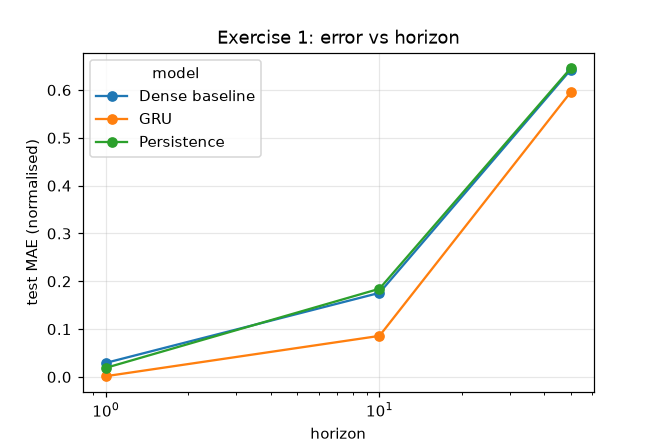

Source data for this figure (header and first rows):
horizon, model, test_mae, best_val, train_val_gap, epochs, train_s, s_per_epoch, params
1, Persistence, 0.01897, , , , , , 
1, Dense baseline, 0.02935, 0.02688, -0.003399, 40.0, 1.8, 0.04, 23489
1, GRU, 0.00156, 0.001551, -0.002677, 31.0, 52.3, 1.69, 3393
10, Persistence, 0.1844, , , , , , 
10, Dense baseline, 0.1758, 0.1595, 0.01624, 34.0, 1.5, 0.04, 23489
10, GRU, 0.08587, 0.08284, -0.004154, 21.0, 36.0, 1.71, 3393
50, Persistence, 0.6456, , , , , , 
50, Dense baseline, 0.6425, 0.5468, -0.0222, 12.0, 0.7, 0.05, 23489
50, GRU, 0.5956, 0.51, -0.02241, 26.0, 41.0, 1.58, 3393
